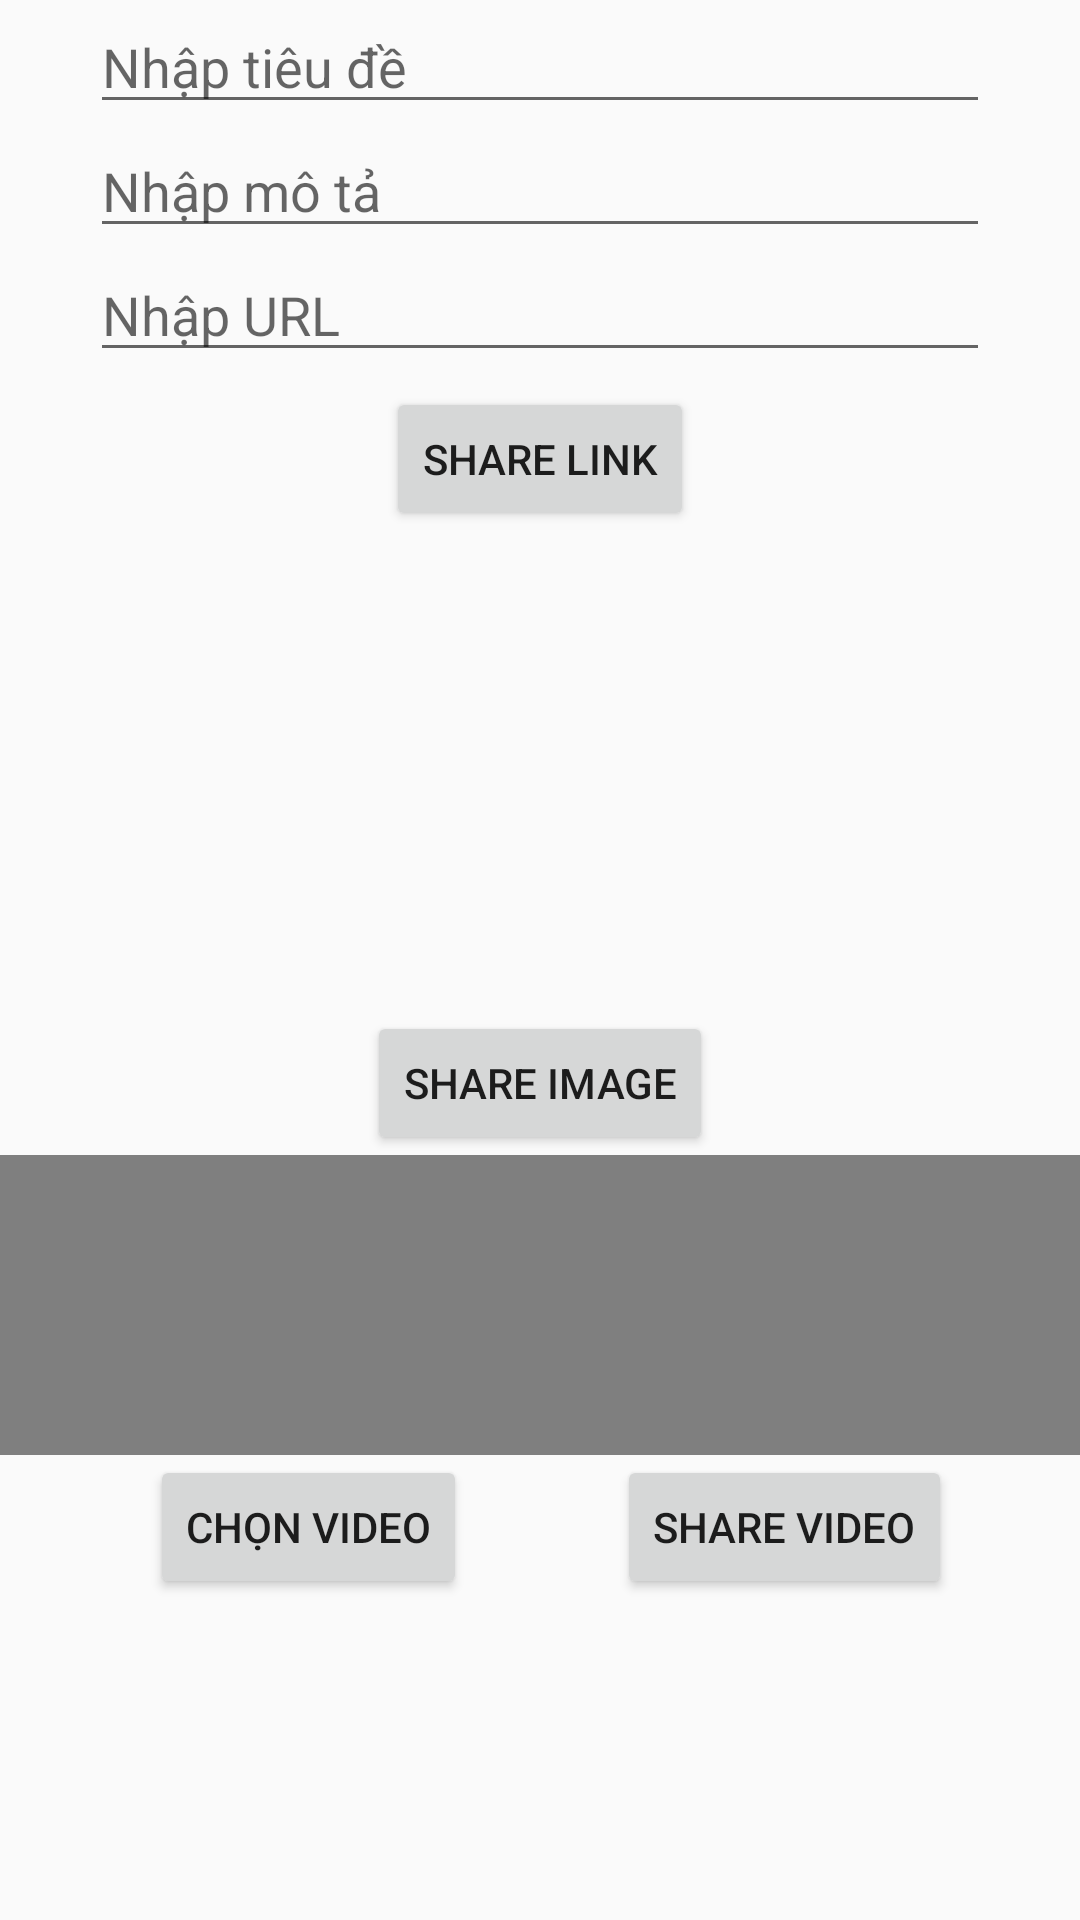

Reconstruct the res/layout file that produces this screen, plus the resources it refers to.
<!-- AndroidManifest.xml: activity theme Theme.AppCompat.Light -->
<!-- res/layout/activity_fbchuc_nang.xml -->
<?xml version="1.0" encoding="utf-8"?>
<LinearLayout xmlns:android="http://schemas.android.com/apk/res/android"
    xmlns:app="http://schemas.android.com/apk/res-auto"
    xmlns:tools="http://schemas.android.com/tools"
    android:layout_width="match_parent"
    android:layout_height="match_parent"
    android:orientation="vertical"
    tools:context=".FBChucNangActivity">
    <EditText
        android:layout_width="300dp"
        android:layout_height="wrap_content"
        android:layout_gravity="center_horizontal"
        android:id="@+id/edTitle"
        android:hint="Nhập tiêu đề"/>
    <EditText
        android:layout_width="300dp"
        android:layout_height="wrap_content"
        android:layout_gravity="center_horizontal"
        android:id="@+id/edscription"
        android:hint="Nhập mô tả"/>
    <EditText
        android:layout_width="300dp"
        android:layout_height="wrap_content"
        android:layout_gravity="center_horizontal"
        android:id="@+id/edUrl"
        android:hint="Nhập URL"/>
    <Button
        android:layout_width="wrap_content"
        android:layout_height="wrap_content"
        android:layout_marginTop="5dp"
        android:text="Share link"
        android:id="@+id/btnShareLink"
        android:layout_gravity="center_horizontal"/>
    <ImageView
        android:layout_width="150dp"
        android:layout_height="150dp"
        android:src="@mipmap/ic_launcher"
        android:layout_gravity="center_horizontal"
        android:id="@+id/imghinh"
        android:layout_marginTop="5dp"/>
    <Button
        android:layout_width="wrap_content"
        android:layout_height="wrap_content"
        android:layout_marginTop="5dp"
        android:text="Share Image"
        android:id="@+id/btnShareImage"
        android:layout_gravity="center_horizontal"/>
    <VideoView
        android:layout_width="match_parent"
        android:layout_height="100dp"
        android:id="@+id/video"/>
    <LinearLayout
        android:layout_width="match_parent"
        android:layout_height="wrap_content"
        android:orientation="horizontal">
        <Button
            android:layout_width="wrap_content"
            android:layout_height="wrap_content"
            android:text="Chọn Video"
            android:id="@+id/btnChonVideo"
            android:layout_marginLeft="50dp"/>
        <Button
            android:layout_width="wrap_content"
            android:layout_height="wrap_content"
            android:text="Share Video"
            android:id="@+id/btnShareVideo"
            android:layout_marginLeft="50dp"/>
    </LinearLayout>
</LinearLayout>
<!-- resources referenced by this layout -->
<resources>

</resources>
